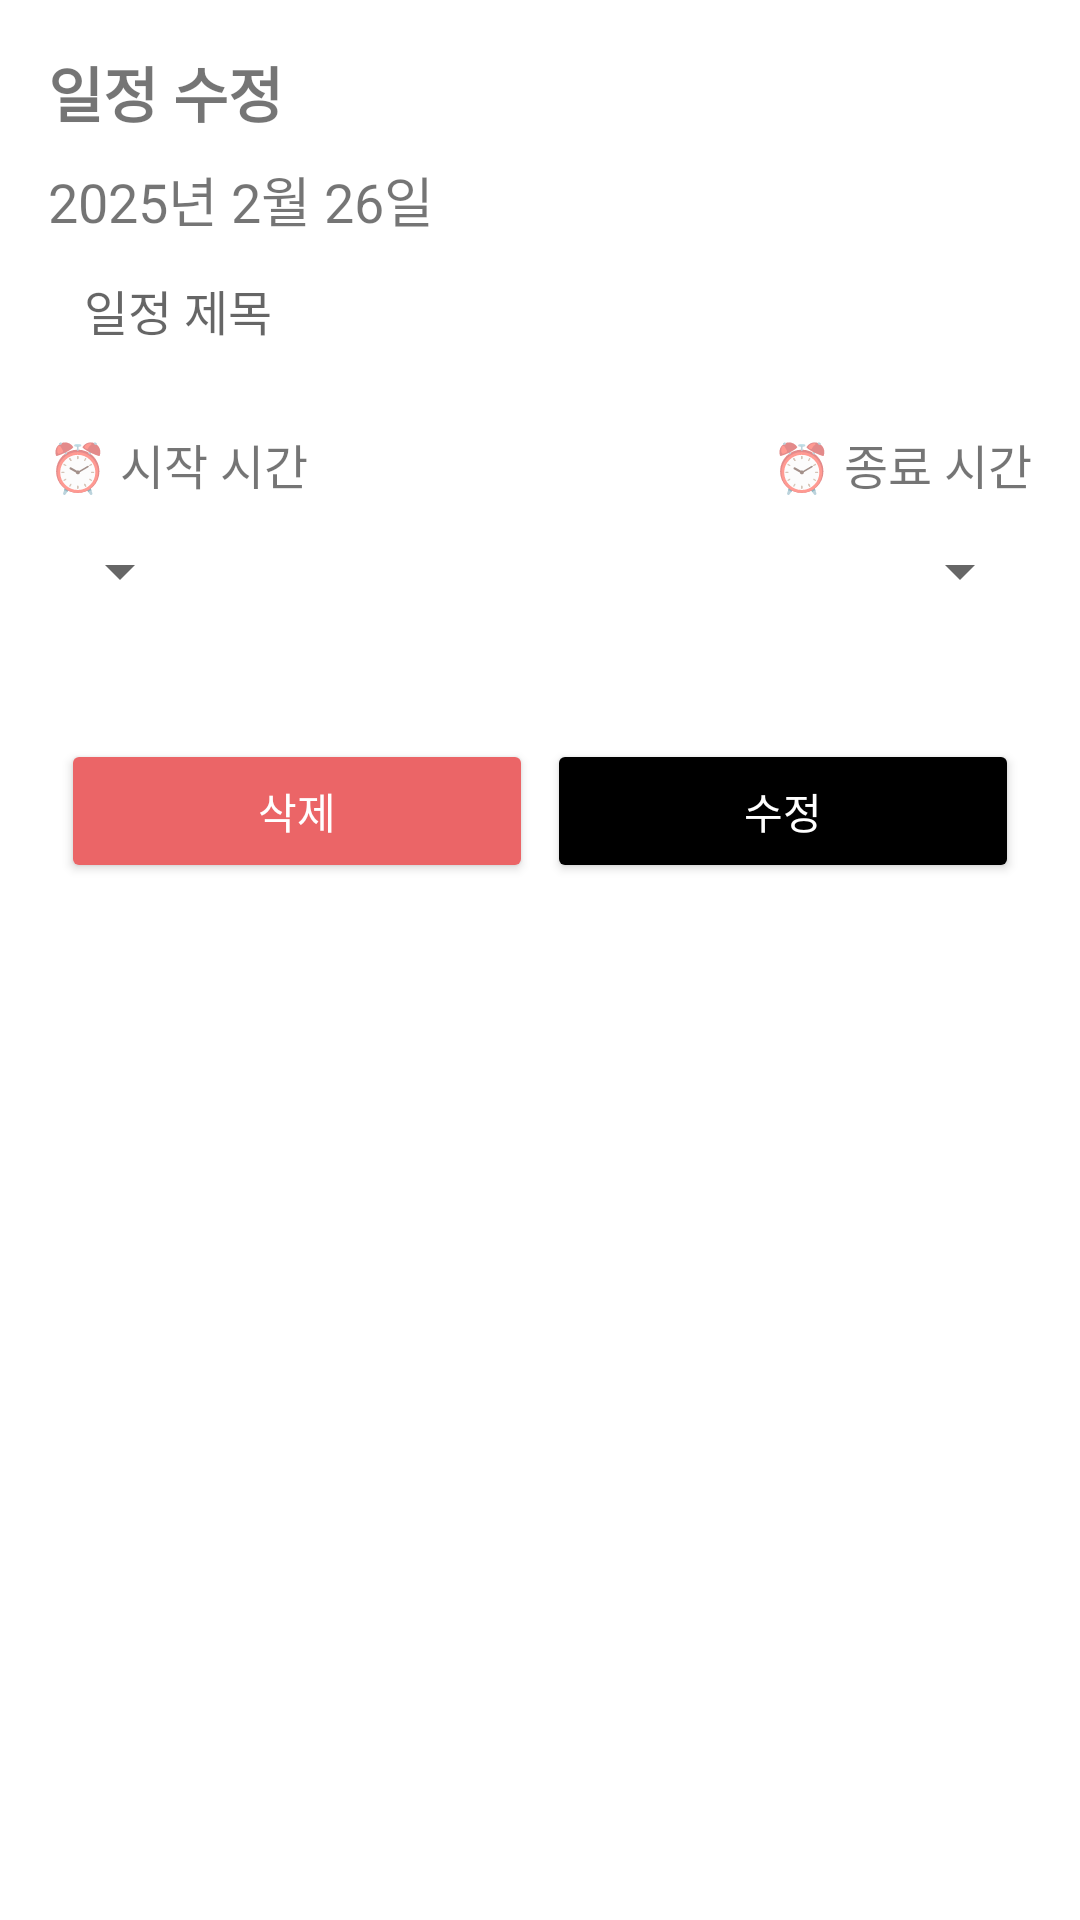

Here is an Android app screen rendered from its layout file. Give the layout XML and the strings, colors and styles it references.
<!-- AndroidManifest.xml: application theme Theme.OneShort -->
<!-- res/layout/activity_edit_schedule.xml -->
<?xml version="1.0" encoding="utf-8"?>
<androidx.constraintlayout.widget.ConstraintLayout
    xmlns:android="http://schemas.android.com/apk/res/android"
    xmlns:app="http://schemas.android.com/apk/res-auto"
    android:layout_width="match_parent"
    android:layout_height="match_parent"
    android:padding="16dp">

    
    <TextView
        android:id="@+id/tv_edit_title"
        android:layout_width="wrap_content"
        android:layout_height="wrap_content"
        android:text="일정 수정"
        android:textSize="20sp"
        android:textStyle="bold"
        app:layout_constraintTop_toTopOf="parent"
        app:layout_constraintStart_toStartOf="parent"/>

    
    <TextView
        android:id="@+id/tv_schedule_date"
        android:layout_width="wrap_content"
        android:layout_height="wrap_content"
        android:text="2025년 2월 26일"
        android:textSize="18sp"
        app:layout_constraintTop_toBottomOf="@id/tv_edit_title"
        app:layout_constraintStart_toStartOf="parent"
        android:paddingTop="8dp"/>

    
    <EditText
        android:id="@+id/et_schedule_title"
        android:layout_width="match_parent"
        android:layout_height="wrap_content"
        android:hint="일정 제목"
        android:textSize="16sp"
        android:inputType="text"
        android:background="@drawable/rounded_background"
        android:padding="12dp"
        app:layout_constraintTop_toBottomOf="@id/tv_schedule_date"
        app:layout_constraintStart_toStartOf="parent"
        app:layout_constraintEnd_toEndOf="parent"/>

    
    <TextView
        android:id="@+id/tv_start_time"
        android:layout_width="wrap_content"
        android:layout_height="wrap_content"
        android:text="⏰ 시작 시간"
        android:textSize="16sp"
        app:layout_constraintTop_toBottomOf="@id/et_schedule_title"
        app:layout_constraintStart_toStartOf="parent"
        android:paddingTop="16dp"/>

    <Spinner
        android:id="@+id/spinner_start_time"
        android:layout_width="wrap_content"
        android:layout_height="wrap_content"
        android:minHeight="48dp"
        android:padding="8dp"
        app:layout_constraintTop_toBottomOf="@id/tv_start_time"
        app:layout_constraintStart_toStartOf="parent"/>

    
    <TextView
        android:id="@+id/tv_end_time"
        android:layout_width="wrap_content"
        android:layout_height="wrap_content"
        android:text="⏰ 종료 시간"
        android:textSize="16sp"
        app:layout_constraintTop_toBottomOf="@id/et_schedule_title"
        app:layout_constraintEnd_toEndOf="parent"
        android:paddingTop="16dp"/>

    <Spinner
        android:id="@+id/spinner_end_time"
        android:layout_width="wrap_content"
        android:layout_height="wrap_content"
        android:minHeight="48dp"
        android:padding="8dp"
        app:layout_constraintTop_toBottomOf="@id/tv_end_time"
        app:layout_constraintEnd_toEndOf="parent"/>

    
    <Button
        android:id="@+id/btn_delete"
        android:layout_width="0dp"
        android:layout_height="wrap_content"
        android:text="삭제"
        android:textColor="@android:color/white"
        android:backgroundTint="#EB6567"
        app:layout_constraintTop_toBottomOf="@id/spinner_start_time"
        app:layout_constraintStart_toStartOf="parent"
        app:layout_constraintEnd_toStartOf="@id/btn_update"
        app:layout_constraintWidth_percent="0.48"
        android:layout_marginTop="32dp"/>

    <Button
        android:id="@+id/btn_update"
        android:layout_width="0dp"
        android:layout_height="wrap_content"
        android:text="수정"
        android:textColor="@android:color/white"
        android:backgroundTint="@color/black"
        app:layout_constraintTop_toBottomOf="@id/spinner_end_time"
        app:layout_constraintStart_toEndOf="@id/btn_delete"
        app:layout_constraintEnd_toEndOf="parent"
        app:layout_constraintWidth_percent="0.48"
        android:layout_marginTop="32dp"/>

</androidx.constraintlayout.widget.ConstraintLayout>
<!-- resources referenced by this layout -->
<resources>
  <color name="black">#000000</color>
  <!-- drawable rounded_background (drawable) -->
  <?xml version="1.0" encoding="utf-8"?>
  <inset xmlns:android="http://schemas.android.com/apk/res/android"
      android:insetLeft="12dp"
      android:insetRight="12dp"
      android:insetTop="8dp"
      android:insetBottom="8dp">
  
      <shape android:shape="rectangle">
          <corners android:radius="16dp"/>  
          <solid android:color="#FFFFFF"/>  
      </shape>
  </inset>
  <style name="Theme.OneShort" parent="Base.Theme.OneShort" />
  <style name="Base.Theme.OneShort" parent="Theme.MaterialComponents.DayNight.NoActionBar">
          
          
      </style>
</resources>
